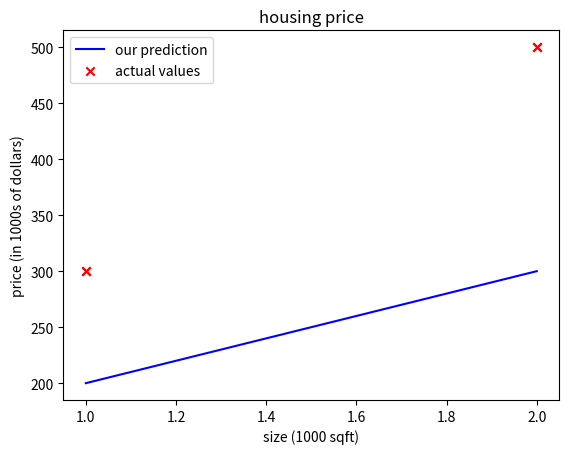

This chart was generated by the following Python code:
import numpy as np
import matplotlib.pyplot as plt
#plt.style.use('./deeplearning.mplstyle')
x_train = np.array([1.0, 2.0])
y_train = np.array([300, 500])
m = len(x_train)
print(f"Number of training examples is: {m}")
i = 0
x_i = x_train[i]
y_i = y_train[i]
print(f"(x^({i}), y^({i})) = ({x_i}, {y_i})")
plt.scatter(x_train, y_train, marker='x', c='r')
plt.title("housing prices")
plt.ylabel('prices(in 1000s of dollars)')
plt.xlabel('size (1000 sqft)')
plt.show()
w = 100
b = 100
print(f"w: {w}")
print(f"b: {b}")
def calculate_model_output(w, b, x):
    m = x.shape
    f_wb = np.zeros(m)
    for i in range(len(x)):
        f_wb[i] = w * x[i] + b

    return f_wb
    
tmp_f_wb = calculate_model_output(w, b, x_train)
plt.plot(x_train, tmp_f_wb, c='b', label='our prediction')
plt.scatter(x_train, y_train, marker='x', c='r', label='actual values')
plt.title("housing price")
plt.ylabel('price (in 1000s of dollars)')
plt.xlabel('size (1000 sqft)')
plt.legend()
plt.show()
w = 200
b = 100
cost_1200sqft = w * 1.200 + b

print(f"${cost_1200sqft:.0f} thousand dollars")

    

